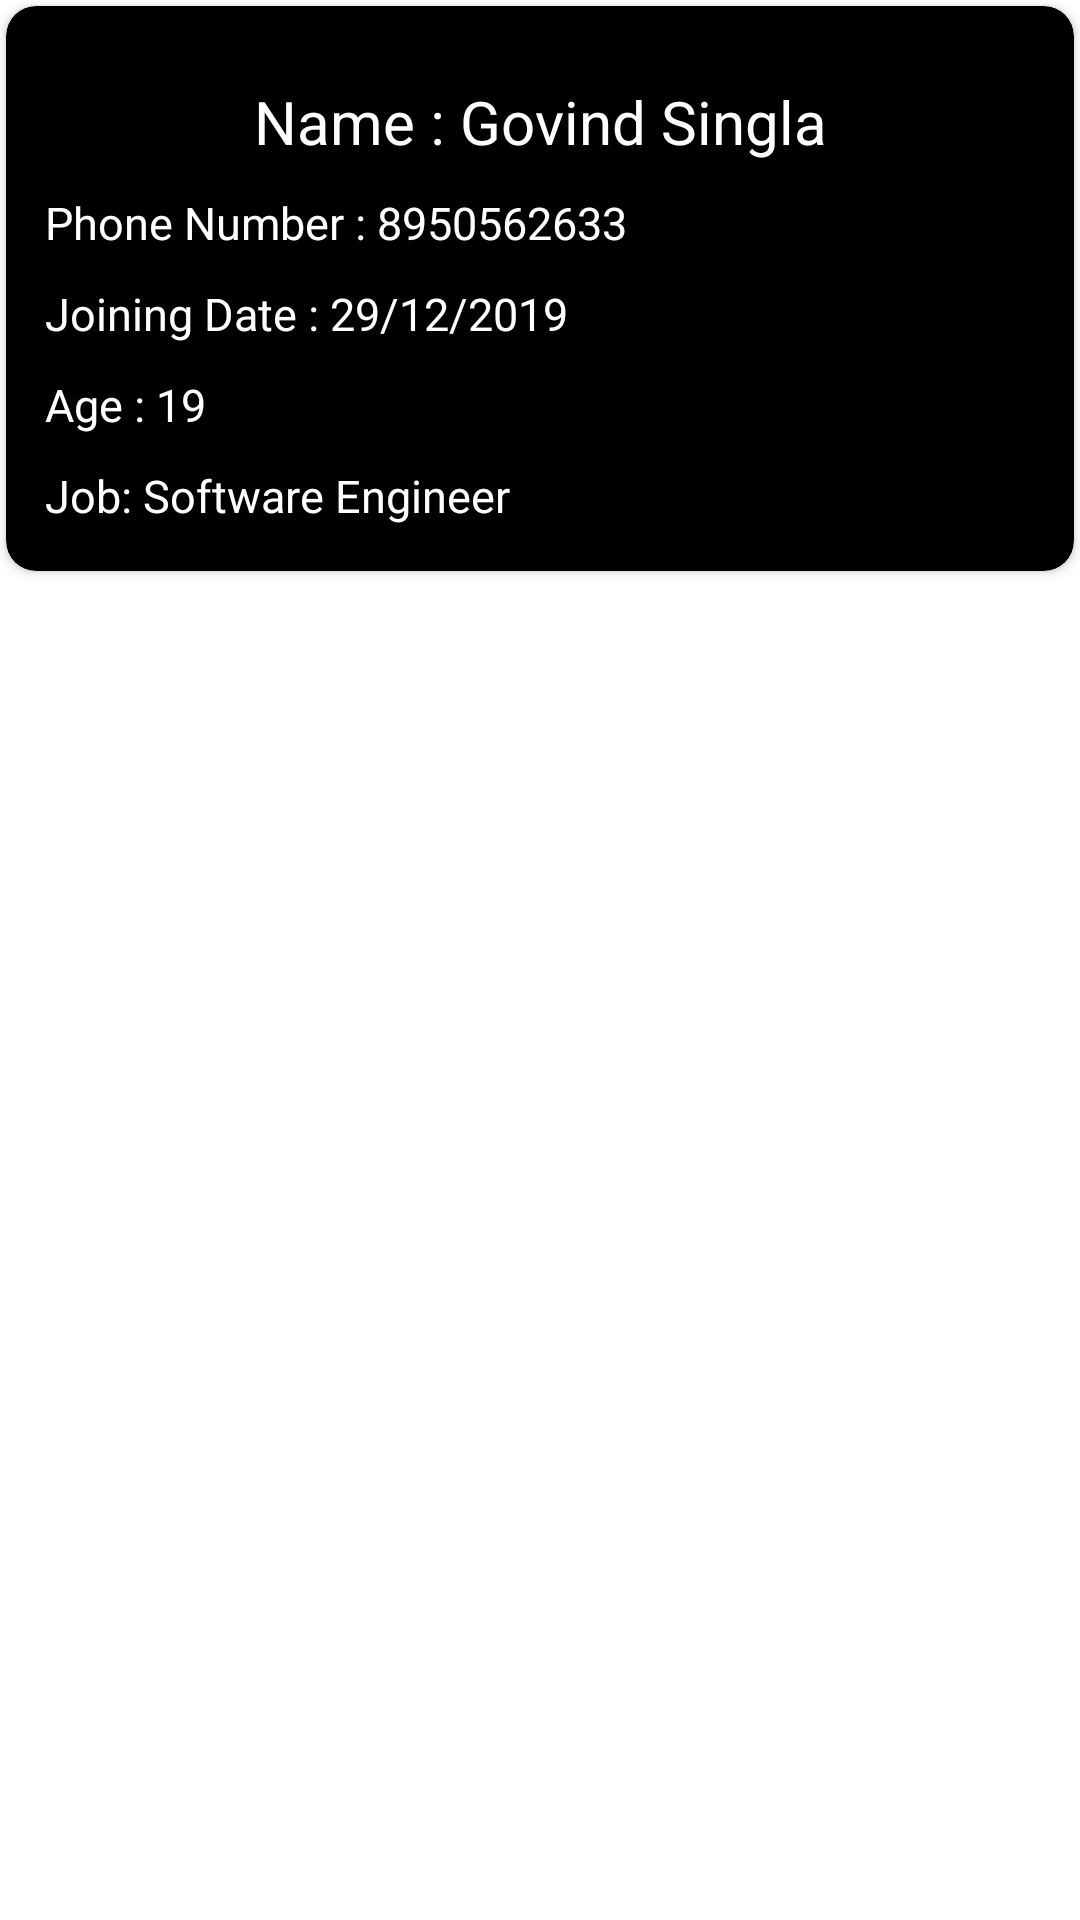

Produce the Android XML layout that renders to this screen, including the resource entries it uses.
<!-- AndroidManifest.xml: application theme Theme.HouseRentalManagement -->
<!-- res/layout/seemember.xml -->
<?xml version="1.0" encoding="utf-8"?>
<RelativeLayout xmlns:android="http://schemas.android.com/apk/res/android"
    xmlns:app="http://schemas.android.com/apk/res-auto"
    android:layout_width="match_parent"
    android:layout_height="wrap_content"
    android:layout_margin="10dp">

    <androidx.cardview.widget.CardView
        android:id="@+id/cardview"
        android:layout_width="match_parent"
        android:layout_height="wrap_content"
        android:layout_margin="2dp"
        android:backgroundTint="@color/black"
        android:elevation="5dp"
        android:padding="10dp"
        app:cardCornerRadius="10dp">

        <LinearLayout
            android:layout_width="match_parent"
            android:layout_height="match_parent"
            android:orientation="vertical">

            <LinearLayout
                android:layout_width="match_parent"
                android:layout_height="wrap_content"
                android:layout_marginTop="10dp"
                android:layout_marginBottom="10dp"
                android:orientation="horizontal"
                android:weightSum="2">

                <LinearLayout
                    android:layout_width="0dp"
                    android:layout_height="wrap_content"
                    android:layout_marginTop="10dp"
                    android:layout_weight="2"
                    android:orientation="vertical">

                    <TextView
                        android:id="@+id/tv_memberName"
                        android:layout_width="match_parent"
                        android:layout_height="wrap_content"
                        android:layout_weight="1"
                        android:ellipsize="end"
                        android:padding="5dp"
                        android:text="Name : Govind Singla"
                        android:textAlignment="center"
                        android:textColor="@color/white"
                        android:textSize="20dp" />

                    <TextView
                        android:id="@+id/tv_memberPhoneNumber"
                        android:layout_width="match_parent"
                        android:layout_height="wrap_content"
                        android:layout_marginLeft="8dp"
                        android:layout_weight="1"
                        android:ellipsize="end"
                        android:padding="5dp"
                        android:text="Phone Number : 8950562633"
                        android:textColor="@color/white"
                        android:textSize="15dp" />

                    <TextView
                        android:id="@+id/tv_memberJoiningDate"
                        android:layout_width="match_parent"
                        android:layout_height="wrap_content"
                        android:layout_marginLeft="8dp"
                        android:layout_weight="1"
                        android:ellipsize="end"
                        android:padding="5dp"
                        android:text="Joining Date : 29/12/2019"
                        android:textColor="@color/white"
                        android:textSize="15dp" />

                    <TextView
                        android:id="@+id/tv_memberAge"
                        android:layout_width="match_parent"
                        android:layout_height="wrap_content"
                        android:layout_marginLeft="8dp"
                        android:layout_weight="1"
                        android:ellipsize="end"
                        android:padding="5dp"
                        android:text="Age : 19"
                        android:textColor="@color/white"
                        android:textSize="15dp" />

                    <TextView
                        android:id="@+id/tv_memberJob"
                        android:layout_width="match_parent"
                        android:layout_height="wrap_content"
                        android:layout_marginLeft="8dp"
                        android:layout_weight="1"
                        android:ellipsize="end"
                        android:padding="5dp"
                        android:text="Job: Software Engineer"
                        android:textColor="@color/white"
                        android:textSize="15dp" />

                </LinearLayout>

            </LinearLayout>

        </LinearLayout>

    </androidx.cardview.widget.CardView>

</RelativeLayout>
<!-- resources referenced by this layout -->
<resources>
  <color name="black">#FF000000</color>
  <color name="white">#FFFFFFFF</color>
  <style name="Theme.HouseRentalManagement" parent="Theme.MaterialComponents.DayNight.NoActionBar">
          
          <item name="colorPrimary">@color/background4</item>
          <item name="colorPrimaryVariant">@color/white</item>
          <item name="colorOnPrimary">@color/white</item>
          
          <item name="colorSecondary">@color/teal_200</item>
          <item name="colorSecondaryVariant">@color/teal_700</item>
          <item name="colorOnSecondary">@color/black</item>
          
          <item name="android:statusBarColor" tools:targetApi="l">?attr/colorPrimaryVariant</item>
          
      </style>
  <color name="background4">#2a54f4</color>
  <color name="teal_200">#FF03DAC5</color>
  <color name="teal_700">#FF018786</color>
</resources>
